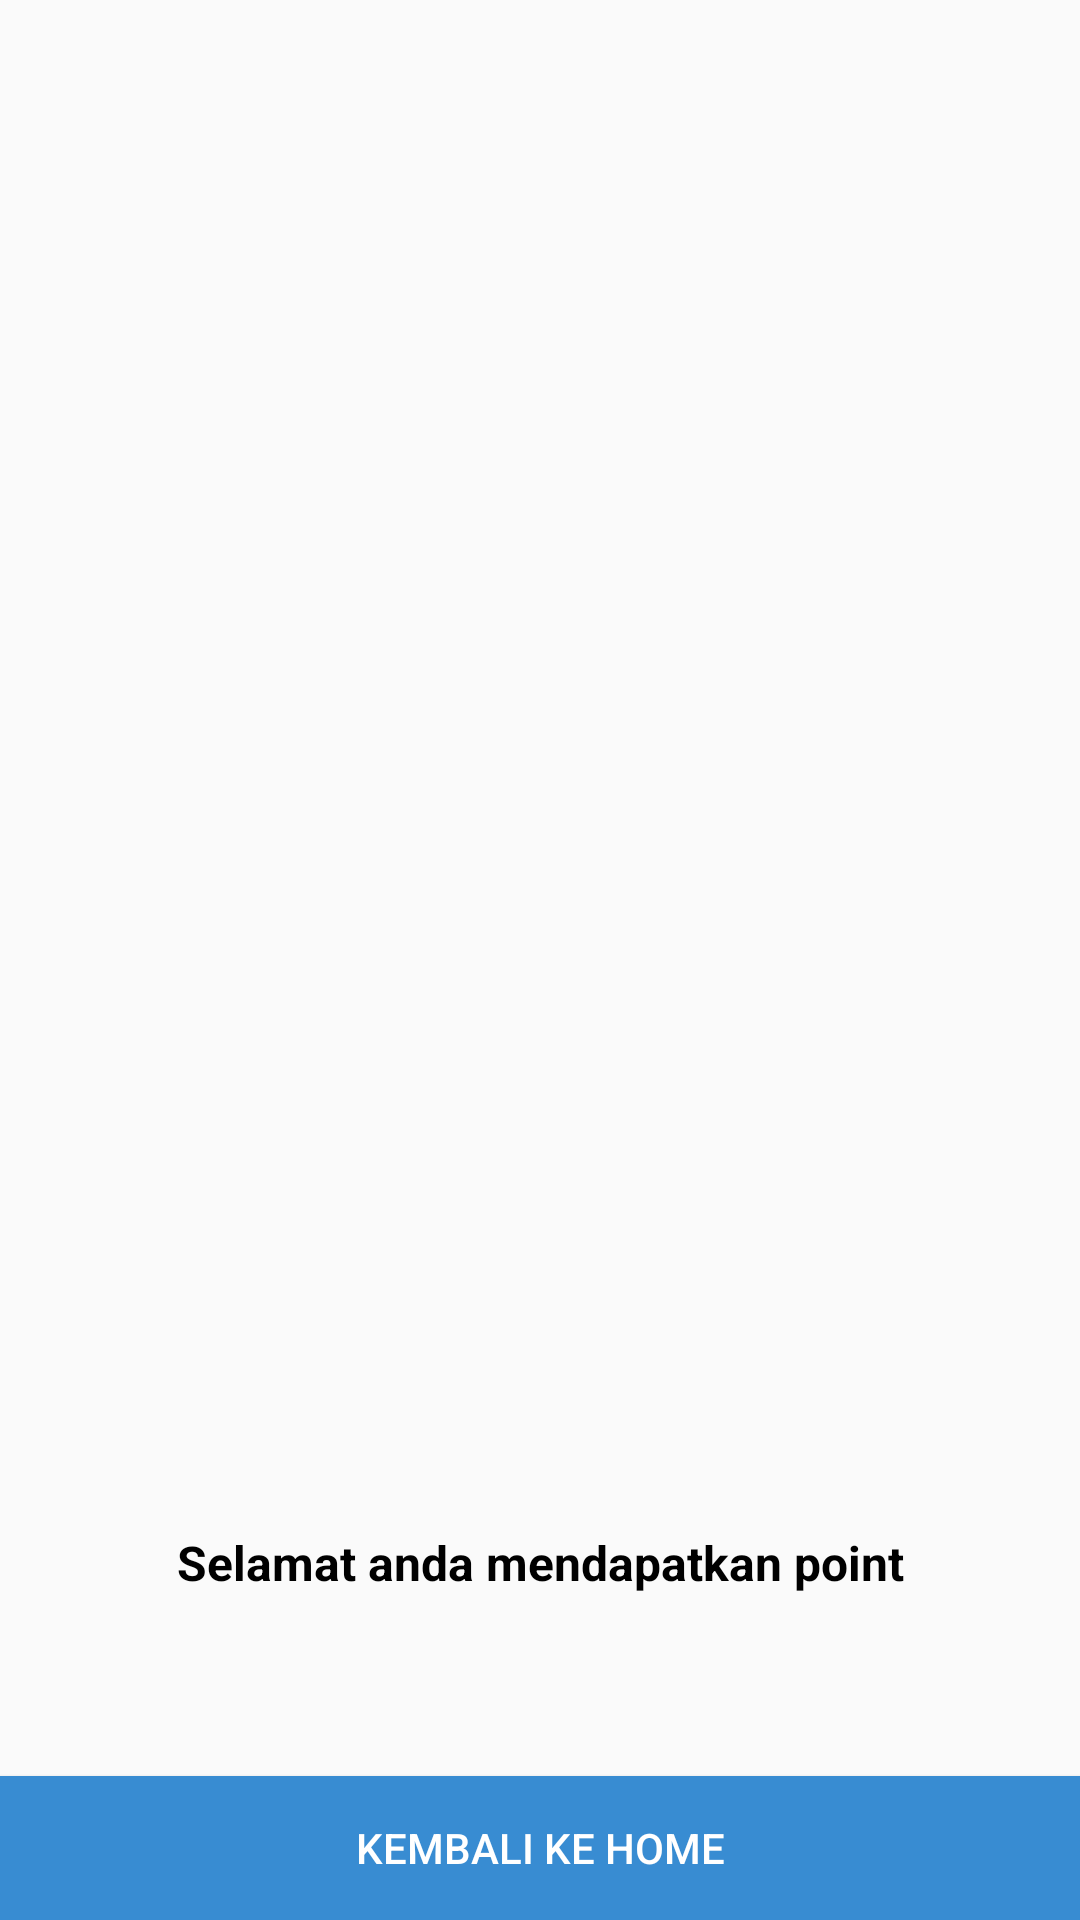

Here is an Android app screen rendered from its layout file. Give the layout XML and the strings, colors and styles it references.
<!-- AndroidManifest.xml: application theme AppTheme -->
<!-- res/layout/activity_web_view.xml -->
<?xml version="1.0" encoding="utf-8"?>
<androidx.constraintlayout.widget.ConstraintLayout xmlns:android="http://schemas.android.com/apk/res/android"
    xmlns:app="http://schemas.android.com/apk/res-auto"
    xmlns:tools="http://schemas.android.com/tools"
    android:layout_width="match_parent"
    android:layout_height="match_parent"
    tools:context=".view.activity.WebViewActivity">

    <ImageView
        android:id="@+id/imageView"
        android:layout_width="300dp"
        android:layout_height="300dp"
        android:src="@drawable/successretrofit"
        app:layout_constraintBottom_toBottomOf="parent"
        app:layout_constraintEnd_toEndOf="parent"
        app:layout_constraintStart_toStartOf="parent"
        app:layout_constraintTop_toTopOf="parent" />

    <TextView
        android:id="@+id/textView9"
        android:layout_width="wrap_content"
        android:layout_height="wrap_content"
        android:layout_marginTop="40dp"
        android:src="@drawable/coins"
        android:text="Selamat anda mendapatkan point"
        android:textColor="@color/colorBlack"
        android:textSize="16dp"
        android:textStyle="bold"
        app:layout_constraintEnd_toEndOf="parent"
        app:layout_constraintStart_toStartOf="parent"
        app:layout_constraintTop_toBottomOf="@+id/imageView" />

    <TextView
        android:id="@+id/point_text"
        android:layout_width="wrap_content"
        android:layout_height="wrap_content"
        android:src="@drawable/coins"
        android:textColor="@color/colorPrimary"
        android:textSize="56dp"
        android:textStyle="bold"
        android:layout_marginTop="5dp"
        app:layout_constraintEnd_toEndOf="parent"
        app:layout_constraintStart_toStartOf="parent"
        app:layout_constraintTop_toBottomOf="@+id/textView9" />

    <Button
        android:id="@+id/to_home"
        android:layout_width="match_parent"
        android:layout_height="wrap_content"
        android:background="@color/colorPrimary"
        android:text="KEMBALI KE HOME"
        android:textColor="@color/colorWhite"
        app:layout_constraintBottom_toBottomOf="parent"
        app:layout_constraintEnd_toEndOf="parent"
        app:layout_constraintStart_toStartOf="parent" />
</androidx.constraintlayout.widget.ConstraintLayout>
<!-- resources referenced by this layout -->
<resources>
  <color name="colorBlack">#000000</color>
  <color name="colorPrimary">#388CD2</color>
  <color name="colorWhite">#ffffff</color>
  <!-- drawable coins: png bitmap (drawable, 18757 bytes) -->
  <style name="AppTheme" parent="Theme.AppCompat.Light.NoActionBar">
          
          <item name="colorPrimary">@color/colorPrimary</item>
          <item name="colorPrimaryDark">@color/colorPrimary</item>
          <item name="colorAccent">@color/colorPrimary</item>
          <item name="otpViewStyle">@style/OtpWidget.OtpView</item>
      </style>
</resources>
